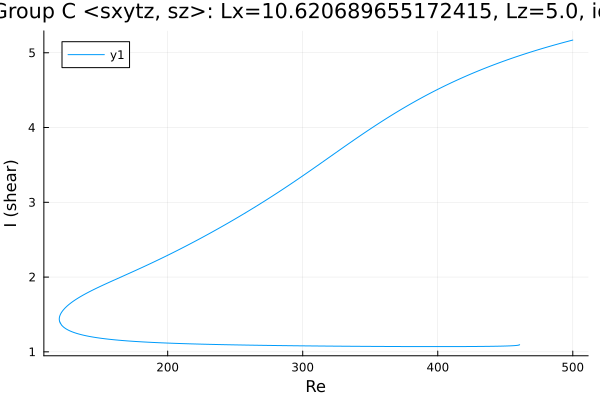

Source data for this figure (header and first rows):
Re, shear
500.0, 5.17
499.8, 5.169
498.3, 5.162
496.9, 5.155
495.5, 5.149
494.1, 5.142
492.7, 5.135
491.3, 5.128
489.9, 5.121
488.4, 5.114
487, 5.107
485.6, 5.1
484.2, 5.092
482.8, 5.085
481.4, 5.078
480, 5.07
478.5, 5.063
477.1, 5.055
475.7, 5.048
474.3, 5.04
472.9, 5.032
471.5, 5.024
470.1, 5.016
468.6, 5.008
467.2, 5
465.8, 4.992
464.4, 4.984
463, 4.975
461.6, 4.967
460.2, 4.959
458.7, 4.95
457.3, 4.941
455.9, 4.933
454.5, 4.924
453.1, 4.915
451.7, 4.906
450.3, 4.897
448.8, 4.888
447.4, 4.879
446, 4.869
444.6, 4.86
443.2, 4.85
441.8, 4.841
440.4, 4.831
438.9, 4.821
437.5, 4.811
436.1, 4.801
434.7, 4.791
433.3, 4.781
431.9, 4.771
430.5, 4.76
429, 4.75
427.6, 4.739
426.2, 4.729
424.8, 4.718
423.4, 4.707
422, 4.696
420.6, 4.685
419.1, 4.674
417.7, 4.662
... 1,122 more rows
